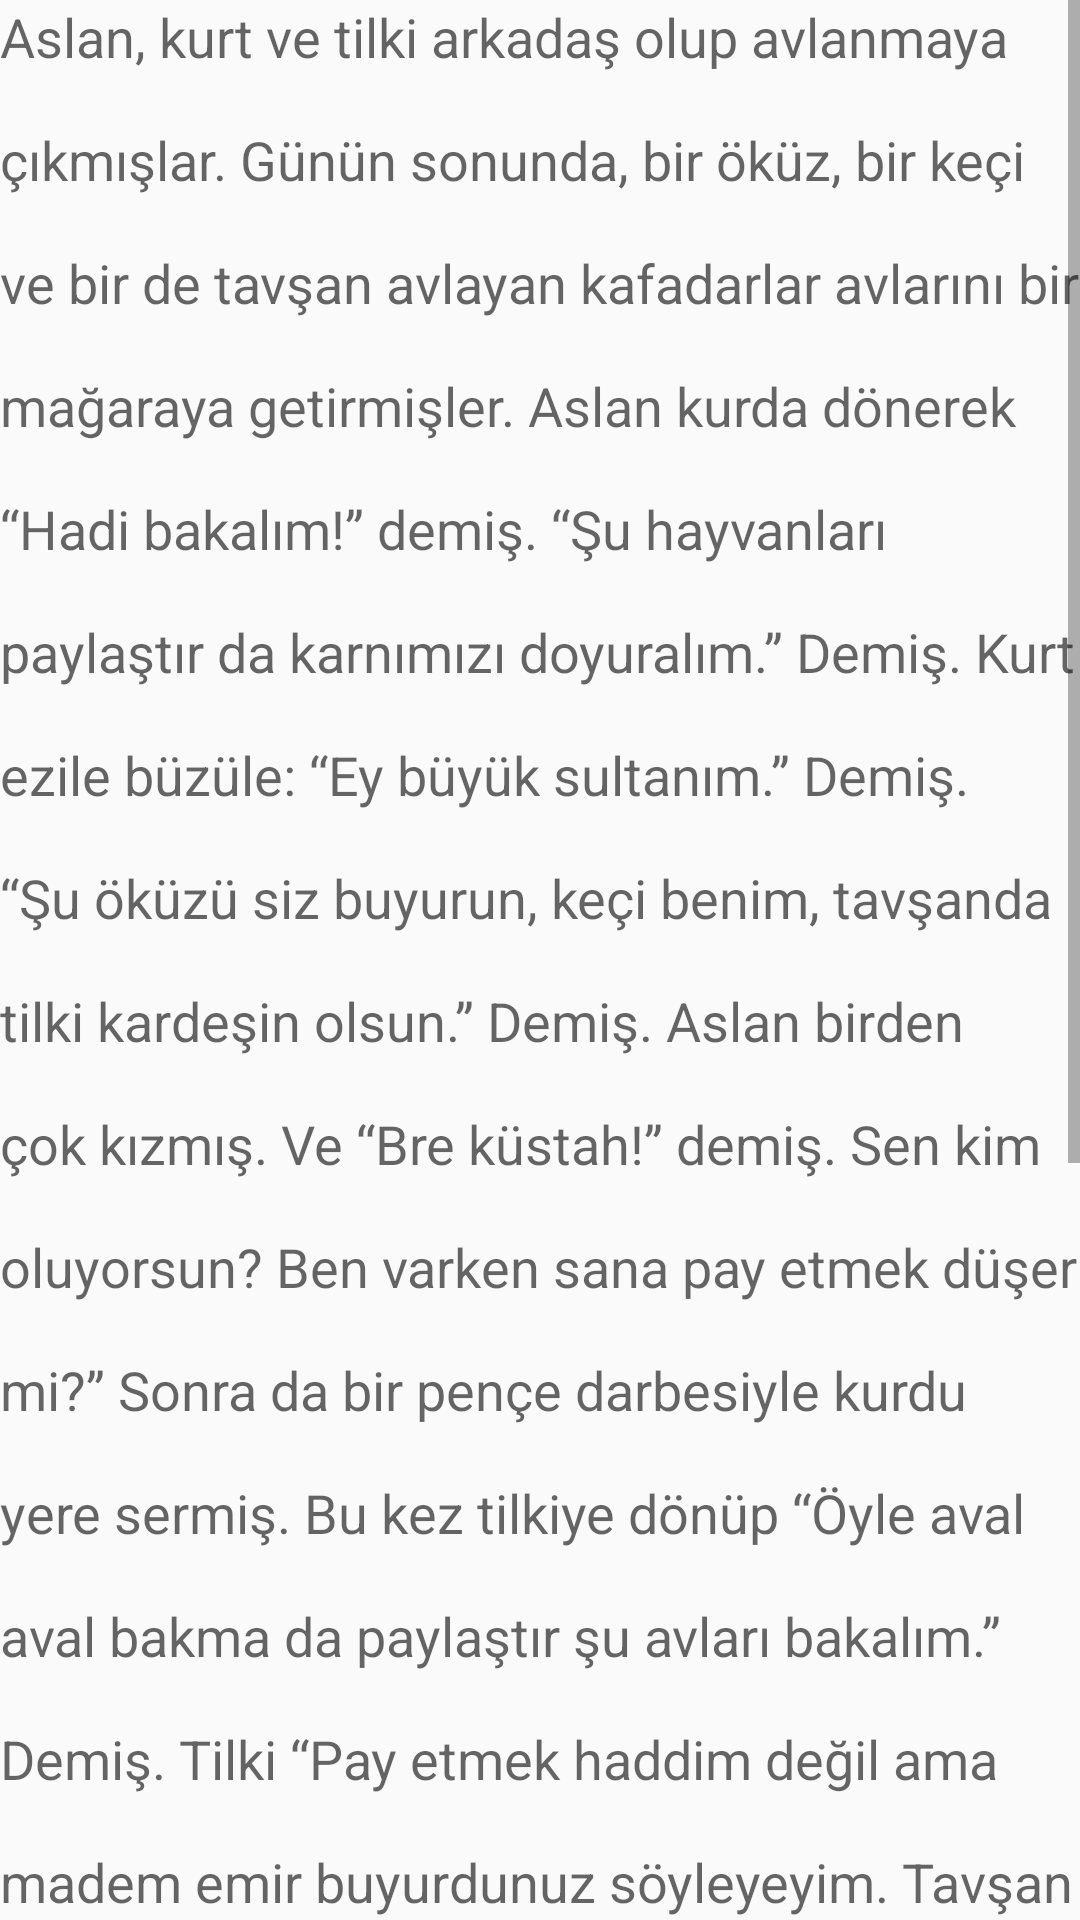

Layout XML and referenced resources for this Android screen:
<!-- AndroidManifest.xml: application theme Theme.AppCompat.Light.NoActionBar -->
<!-- res/layout/hikaye1.xml -->
<?xml version="1.0" encoding="utf-8"?>
<LinearLayout xmlns:android="http://schemas.android.com/apk/res/android"
    android:orientation="vertical" android:layout_width="match_parent"
    android:layout_margin="10dp"
    android:layout_height="match_parent">




    <ScrollView
        android:layout_width="match_parent"
        android:layout_height="match_parent"
        android:id="@+id/scrollView"
        android:layout_gravity="center_horizontal" >

        <LinearLayout
            android:orientation="vertical"
            android:layout_width="fill_parent"
            android:layout_height="fill_parent">

            <TextView
                android:layout_width="wrap_content"
                android:layout_height="wrap_content"
                android:textAppearance="?android:attr/textAppearanceMedium"
                android:lineSpacingExtra="20dp"
                android:text="Aslan, kurt ve tilki arkadaş olup avlanmaya çıkmışlar. Günün sonunda, bir öküz, bir keçi ve bir de tavşan avlayan kafadarlar avlarını bir mağaraya getirmişler. Aslan kurda dönerek “Hadi bakalım!” demiş. “Şu hayvanları paylaştır da karnımızı doyuralım.” Demiş. Kurt ezile büzüle: “Ey büyük sultanım.” Demiş. “Şu öküzü siz buyurun, keçi benim, tavşanda tilki kardeşin olsun.” Demiş. Aslan birden çok kızmış. Ve “Bre küstah!” demiş. Sen kim oluyorsun? Ben varken sana pay etmek düşer mi?” Sonra da bir pençe darbesiyle kurdu yere sermiş. Bu kez tilkiye dönüp “Öyle aval aval bakma da paylaştır şu avları bakalım.” Demiş. Tilki “Pay etmek haddim değil ama madem emir buyurdunuz söyleyeyim. Tavşan sabah kahvaltınız, öküz öğle yemeğiniz olur. Keçiyi de akşam yersiniz.” Demiş. Aslan bu paylaştırmadan çok hoşlanmış ve tilkiye, bu kadar adil bir paylaştırmayı nereden öğrendiğini sormuş. Tilki de: “Yüce efendim!” demiş. “Şu haddini bilmez kurdun halinden öğrendim.” Demiş.

Kaynak: http://www.dersimiz.com/masal/Adil-Paylastirma-Masal-Oku-232.html#.VRhj9fmsV8E"
                android:id="@+id/textView2"
                android:layout_gravity="center_horizontal" />

            <Button
                android:layout_width="wrap_content"
                android:layout_height="wrap_content"
                android:text="Anasayfa"
                android:id="@+id/btnAnasayfa"
                android:layout_gravity="center_horizontal" />

            </LinearLayout>
    </ScrollView>


</LinearLayout>
<!-- resources referenced by this layout -->
<resources>

</resources>
